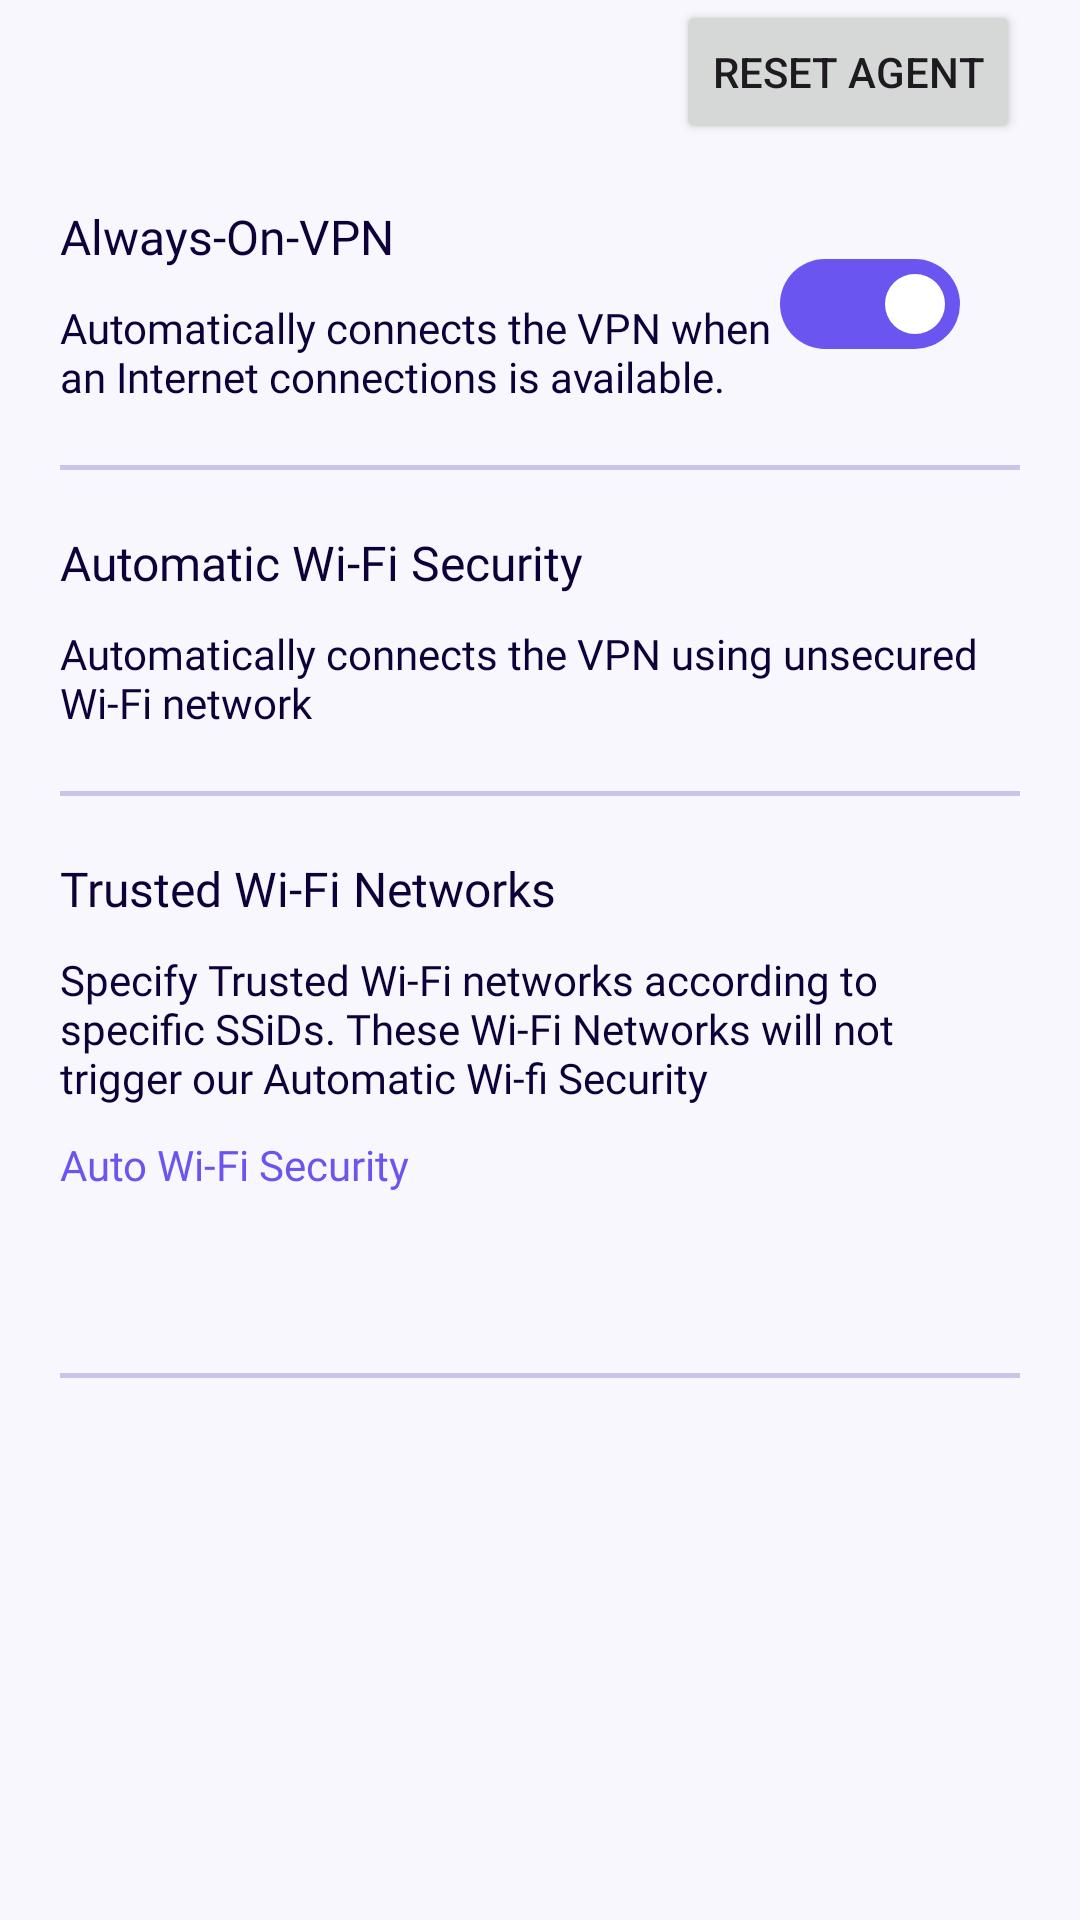

Here is an Android app screen rendered from its layout file. Give the layout XML and the strings, colors and styles it references.
<!-- AndroidManifest.xml: application theme Theme.InsidePackerAndroid -->
<!-- res/layout/network_settings.xml -->
<?xml version="1.0" encoding="utf-8"?>
<RelativeLayout xmlns:android="http://schemas.android.com/apk/res/android"
    xmlns:app="http://schemas.android.com/apk/res-auto"
    xmlns:tools="http://schemas.android.com/tools"
    android:layout_width="match_parent"
    android:layout_height="match_parent"
    android:background="#FFFFFF"
    tools:context=".fragments.NetworkSettingsFragment">

    <androidx.core.widget.NestedScrollView
        android:layout_width="match_parent"
        android:layout_height="match_parent"
        android:fillViewport="true">

        <RelativeLayout
            android:layout_width="match_parent"
            android:layout_height="match_parent"
            android:background="#5BEBE7F9">

            <Button
                android:id="@+id/reset_agent_button"
                android:layout_width="wrap_content"
                android:layout_height="wrap_content"
                android:layout_alignParentEnd="true"
                android:layout_marginEnd="20dp"
                android:text="@string/reset_agent" />

            <RelativeLayout
                android:id="@+id/always_on_vpn_switch_layout"
                android:layout_width="match_parent"
                android:layout_below="@+id/reset_agent_button"
                android:layout_height="wrap_content">

                <RelativeLayout
                    android:id="@+id/always_on_vpn_inner_layout"
                    android:layout_width="match_parent"
                    android:layout_height="wrap_content"
                    android:layout_marginStart="20dp"
                    android:layout_marginTop="20dp"
                    android:layout_marginEnd="20dp"
                    android:layout_marginBottom="20dp">

                    <RelativeLayout
                        android:id="@+id/always_on_vpn_inner_switch_layout"
                        android:layout_width="wrap_content"
                        android:layout_height="wrap_content"
                        android:layout_toStartOf="@+id/always_on_vpn_switch">

                        <TextView
                            android:id="@+id/always_on_vpn_text"
                            android:layout_width="wrap_content"
                            android:layout_height="wrap_content"
                            android:fontFamily="@font/montserrat_semi_bold"
                            android:text="@string/always_on_vpn"
                            android:textColor="#0E0139"
                            android:textSize="16sp" />

                        <TextView
                            android:id="@+id/always_on_vpn_steps_text"
                            android:layout_width="wrap_content"
                            android:layout_height="wrap_content"
                            android:layout_below="@+id/always_on_vpn_text"
                            android:layout_marginTop="10dp"
                            android:fontFamily="@font/montserrat_medium"
                            android:text="@string/always_on_vpn_detail_text"
                            android:textColor="#0E0139"
                            android:textSize="14sp" />

                    </RelativeLayout>

                    <androidx.appcompat.widget.SwitchCompat
                        android:id="@+id/always_on_vpn_switch"
                        android:layout_width="wrap_content"
                        android:layout_height="wrap_content"
                        android:layout_alignParentEnd="true"
                        android:layout_centerVertical="true"
                        android:layout_marginEnd="20dp"
                        android:checked="true"
                        android:theme="@style/SCBSwitch"
                        android:thumb="@drawable/thumb_selector"
                        app:track="@drawable/track_selector" />

                </RelativeLayout>

                <RelativeLayout
                    android:layout_width="match_parent"
                    android:layout_height="1.5dp"
                    android:layout_below="@+id/always_on_vpn_inner_layout"
                    android:layout_marginStart="20dp"
                    android:layout_marginEnd="20dp"
                    android:background="#CCC4E8" />

            </RelativeLayout>

            <RelativeLayout
                android:id="@+id/automatic_wifi_security_layout"
                android:layout_width="wrap_content"
                android:layout_height="wrap_content"
                android:layout_below="@+id/always_on_vpn_switch_layout"
                android:layout_marginStart="20dp"
                android:layout_marginTop="20dp"
                android:layout_marginEnd="20dp"
                android:layout_marginBottom="20dp">

                <RelativeLayout
                    android:id="@+id/automatic_wifi_security_inner_switch_layout"
                    android:layout_width="wrap_content"
                    android:layout_height="wrap_content">

                    <TextView
                        android:id="@+id/automatic_wifi_security_text"
                        android:layout_width="wrap_content"
                        android:layout_height="wrap_content"
                        android:fontFamily="@font/montserrat_semi_bold"
                        android:text="@string/automatic_wi_fi_security"
                        android:textColor="#0E0139"
                        android:textSize="16sp" />

                    <TextView
                        android:id="@+id/automatic_wifi_security_steps_text"
                        android:layout_width="wrap_content"
                        android:layout_height="wrap_content"
                        android:layout_below="@+id/automatic_wifi_security_text"
                        android:layout_marginTop="10dp"
                        android:fontFamily="@font/montserrat_medium"
                        android:text="@string/automatically_wifi_security_steps_detail_text"
                        android:textColor="#0E0139"
                        android:textSize="14sp" />

                </RelativeLayout>

                <RelativeLayout
                    android:layout_width="match_parent"
                    android:layout_height="1.5dp"
                    android:layout_below="@+id/automatic_wifi_security_inner_switch_layout"
                    android:layout_marginTop="20dp"
                    android:background="#CCC4E8" />

            </RelativeLayout>

            <RelativeLayout
                android:id="@+id/trusted_wifi_networks_layout"
                android:layout_width="wrap_content"
                android:layout_height="wrap_content"
                android:layout_below="@+id/automatic_wifi_security_layout"
                android:layout_marginStart="20dp"
                android:layout_marginEnd="20dp"
                android:layout_marginBottom="20dp">

                <RelativeLayout
                    android:id="@+id/trusted_wifi_networks_inner_switch_layout"
                    android:layout_width="wrap_content"
                    android:layout_height="wrap_content">

                    <TextView
                        android:id="@+id/trusted_wifi_networks_text"
                        android:layout_width="wrap_content"
                        android:layout_height="wrap_content"
                        android:fontFamily="@font/montserrat_semi_bold"
                        android:text="@string/trusted_wifi_networks"
                        android:textColor="#0E0139"
                        android:textSize="16sp" />

                    <TextView
                        android:id="@+id/trusted_wifi_networks_steps_text"
                        android:layout_width="wrap_content"
                        android:layout_height="wrap_content"
                        android:layout_below="@+id/trusted_wifi_networks_text"
                        android:layout_marginTop="10dp"
                        android:fontFamily="@font/montserrat_medium"
                        android:text="@string/trusted_wifi_network_detail_text"
                        android:textColor="#0E0139"
                        android:textSize="14sp" />

                    <TextView
                        android:id="@+id/auto_wifi_security_text"
                        android:layout_width="wrap_content"
                        android:layout_height="wrap_content"
                        android:layout_below="@+id/trusted_wifi_networks_steps_text"
                        android:layout_marginTop="10dp"
                        android:fontFamily="@font/montserrat_semi_bold"
                        android:text="@string/auto_wi_fi_security"
                        android:textColor="#6B55F0"
                        android:textSize="14sp" />

                </RelativeLayout>

                <RelativeLayout
                    android:id="@+id/wifi_list"
                    android:layout_width="match_parent"
                    android:layout_height="wrap_content"
                    android:layout_below="@+id/trusted_wifi_networks_inner_switch_layout"
                    android:layout_marginTop="20dp">

                    <androidx.recyclerview.widget.RecyclerView
                        android:id="@+id/tunnel_recyclerview"
                        android:layout_width="match_parent"
                        android:layout_height="wrap_content"
                        android:layout_marginTop="20dp" />

                    <TextView
                        android:id="@+id/empty_wifi_text"
                        android:layout_width="wrap_content"
                        android:layout_height="wrap_content"
                        android:layout_centerHorizontal="true"
                        android:layout_marginStart="20dp"
                        android:layout_marginTop="20dp"
                        android:layout_marginEnd="10dp"
                        android:fontFamily="@font/montserrat_semi_bold"
                        android:text="@string/no_wifi_available"
                        android:textColor="#0E0139"
                        android:textSize="18sp"
                        android:visibility="gone" />

                </RelativeLayout>

                <RelativeLayout
                    android:layout_width="match_parent"
                    android:layout_height="1.5dp"
                    android:layout_below="@+id/wifi_list"
                    android:layout_marginTop="20dp"
                    android:background="#CCC4E8" />

            </RelativeLayout>

        </RelativeLayout>

    </androidx.core.widget.NestedScrollView>

</RelativeLayout>
<!-- resources referenced by this layout -->
<resources>
  <!-- drawable thumb_selector (drawable) -->
  <?xml version="1.0" encoding="utf-8"?>
  <selector xmlns:android="http://schemas.android.com/apk/res/android">
      <item android:state_checked="false">
          <shape android:dither="true" android:shape="rectangle" android:useLevel="false" android:visible="true">
              <solid android:color="#6B55F0" />
              <corners android:radius="100dp" />
              <size android:width="30dp" android:height="25dp" />
              <stroke android:width="10dp" android:color="#0000ffff" />
          </shape>
      </item>
      <item android:state_checked="true">
          <shape android:dither="true" android:shape="rectangle" android:useLevel="false" android:visible="true">
              <solid android:color="@color/white" />
              <corners android:radius="100dp" />
              <size android:width="30dp" android:height="25dp" />
              <stroke android:width="10dp" android:color="#0000ffff" />
          </shape>
      </item>
  </selector>
  
  <!-- drawable track_selector (drawable) -->
  <?xml version="1.0" encoding="utf-8"?>
  <selector xmlns:android="http://schemas.android.com/apk/res/android">
      <item android:state_checked="true">
          <shape android:dither="true" android:shape="rectangle" android:useLevel="false" android:visible="true">
              <solid android:color="#6B55F0" />
              <corners android:radius="50dp" />
              <size android:width="2dp" android:height="30dp" />
          </shape>
      </item>
      <item android:state_checked="false">
          <shape android:dither="true" android:shape="rectangle" android:useLevel="false" android:visible="true">
  
              <corners android:radius="50dp" />
              <size android:width="2dp" android:height="30dp" />
              <stroke
                  android:width="2dp"
                  android:color="#6B55F0" />
          </shape>
      </item>
  </selector>
  <string name="always_on_vpn">Always-On-VPN</string>
  <string name="always_on_vpn_detail_text">Automatically connects the VPN when an Internet connections is available.</string>
  <string name="auto_wi_fi_security">Auto Wi-Fi Security</string>
  <string name="automatic_wi_fi_security">Automatic Wi-Fi Security</string>
  <string name="automatically_wifi_security_steps_detail_text">Automatically connects the VPN using unsecured Wi-Fi network</string>
  <string name="no_wifi_available">No Wifi Available</string>
  <string name="reset_agent">Reset agent</string>
  <string name="trusted_wifi_network_detail_text">Specify Trusted Wi-Fi networks according to specific SSiDs. These Wi-Fi Networks will not trigger our Automatic Wi-fi Security</string>
  <string name="trusted_wifi_networks">Trusted Wi-Fi Networks</string>
  <style name="SCBSwitch" parent="Theme.AppCompat.Light">
          
          <item name="colorControlActivated">#46bdbf</item>
  
          
          <item name="colorSwitchThumbNormal">#f1f1f1
          </item>
  
          
          <item name="android:colorForeground">#42221f1f
          </item>
      </style>
  <style name="Theme.InsidePackerAndroid" parent="Base.Theme.InsidePackerAndroid" />
  <color name="white">#FFFFFFFF</color>
  <style name="Base.Theme.InsidePackerAndroid" parent="Theme.Material3.DayNight.NoActionBar">
          
          
  
  
  
  
  
  
  
  
          <item name="colorControlNormal">#FFFFFF</item>
          <item name="android:windowTranslucentStatus">true</item>
          <item name="android:statusBarColor">@android:color/transparent</item>
          <item name="android:windowDrawsSystemBarBackgrounds">true</item>
          <item name="android:windowTranslucentNavigation">false</item>
          <item name="android:navigationBarColor">#000</item>
      </style>
</resources>
